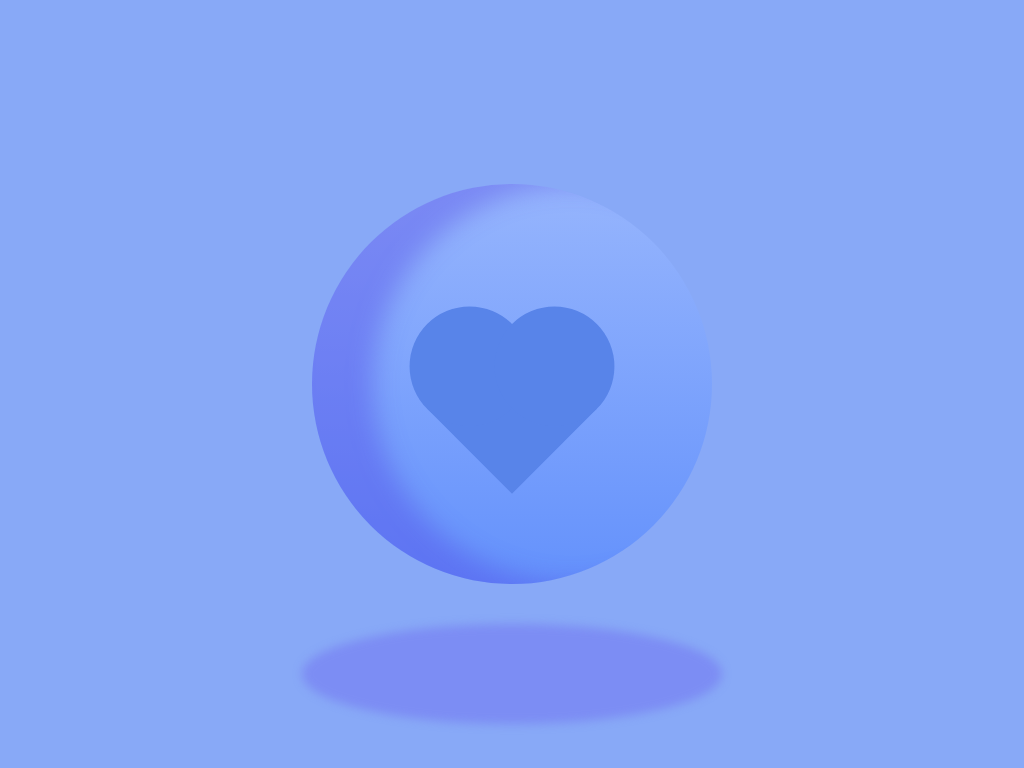

Here is a drawing made with CSS. Write the source that renders it.

<!-- file: index.html -->
<!DOCTYPE html>
<html lang="en">
<head>
    <meta charset="UTF-8">
    <meta http-equiv="X-UA-Compatible" content="IE=edge">
    <meta name="viewport" content="width=device-width, initial-scale=1.0">
    <link rel="stylesheet" href="style.css">
    <title>Sphere Live</title>
</head>
<body>
    <figure class="sphere3D">
        <div class="sphere">
            <div class="heart">
                <div class="block block--first"></div>
                <div class="block block--second"></div>
                <div class="block block--third"></div>
            </div>
        </div>
        <div class="shadow"></div>
    </figure>
</body>
</html>

/* file: style.css */
*{
    margin: 0;
    padding: 0;
    box-sizing: border-box;
}

/* Variable */
:root{
    --base-color: hsl(222, 96%, 79%);
    --background-color: hsl(222, 87%, 75%);
    --dark-base-color: hsl(222, 96%, 69%);
    --heart-color: hsl(222, 77%, 63%);
    --dark-base-color-shadow: rgba(109, 100, 241, 0.4);
}

body{
    background: var(--background-color);
    display: flex;
    justify-content: center;
    align-items: center;
    min-height: 100vh;
}

.sphere3D{
    position: relative

}

.sphere{
    width: 400px;
    height: 400px;
    background:var(--base-color);
    border-radius: 50%;
    background: linear-gradient(var(--base-color),50%,var(--dark-base-color));
    position: relative;
    box-shadow: inset 60px 0px 25px 1px rgba(83, 72, 230, 0.4);
    /* naar rechts, boven/onder, blur, spread (hoe groot de schaduw moet zijn) */
}

.heart{
    position: absolute;
    transform: rotate(45deg);
    top: 35%;
    left: 50%;
}

.block{
    width: 120px;
    height: 120px;
    position: absolute;
    background: var(--heart-color);
}

.block--second{
    transform: translateX(-50%);
    border-radius: 50%;
}

.block--third{
    transform: translateY(-50%);
    border-radius: 50%;
}

.shadow{
    width: 420px;
    height: 100px;
    background: black;
    border-radius: 50%;
    position: absolute;
    top: 110%;
    left: 50%;
    transform:translateX(-50%);
    filter:blur(5px);
    background: var(--dark-base-color-shadow);
}